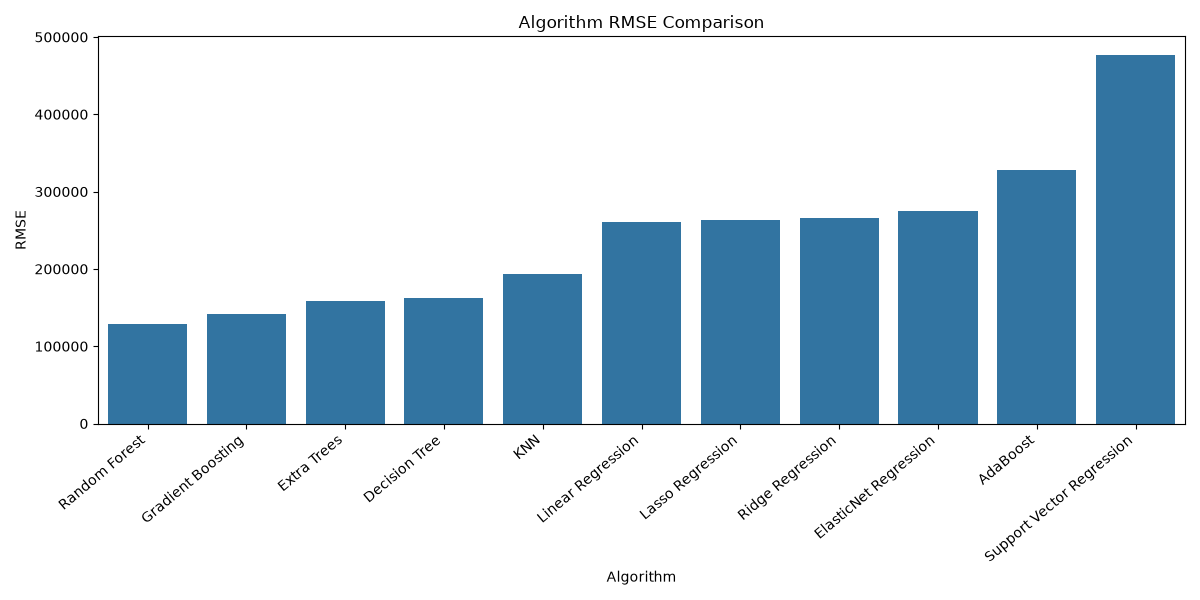

The file beside this chart, header and first rows:
Algorithm, MAE, RMSE, R2 Score, MAPE (%)
Random Forest, 73046, 128935, 0.9242, 18.05
Gradient Boosting, 90657, 141980, 0.9081, 24.45
Extra Trees, 78585, 158657, 0.8852, 18.89
Decision Tree, 90187, 162691, 0.8793, 21.89
KNN, 90208, 193622, 0.8291, 20.68
Linear Regression, 133196, 261129, 0.6891, 45.25
Lasso Regression, 133196, 263619, 0.6831, 45.18
Ridge Regression, 139580, 265466, 0.6787, 47.96
ElasticNet Regression, 145622, 274683, 0.656, 49.91
AdaBoost, 286410, 328035, 0.5094, 118.9
Support Vector Regression, 257506, 477020, -0.03751, 78.5
